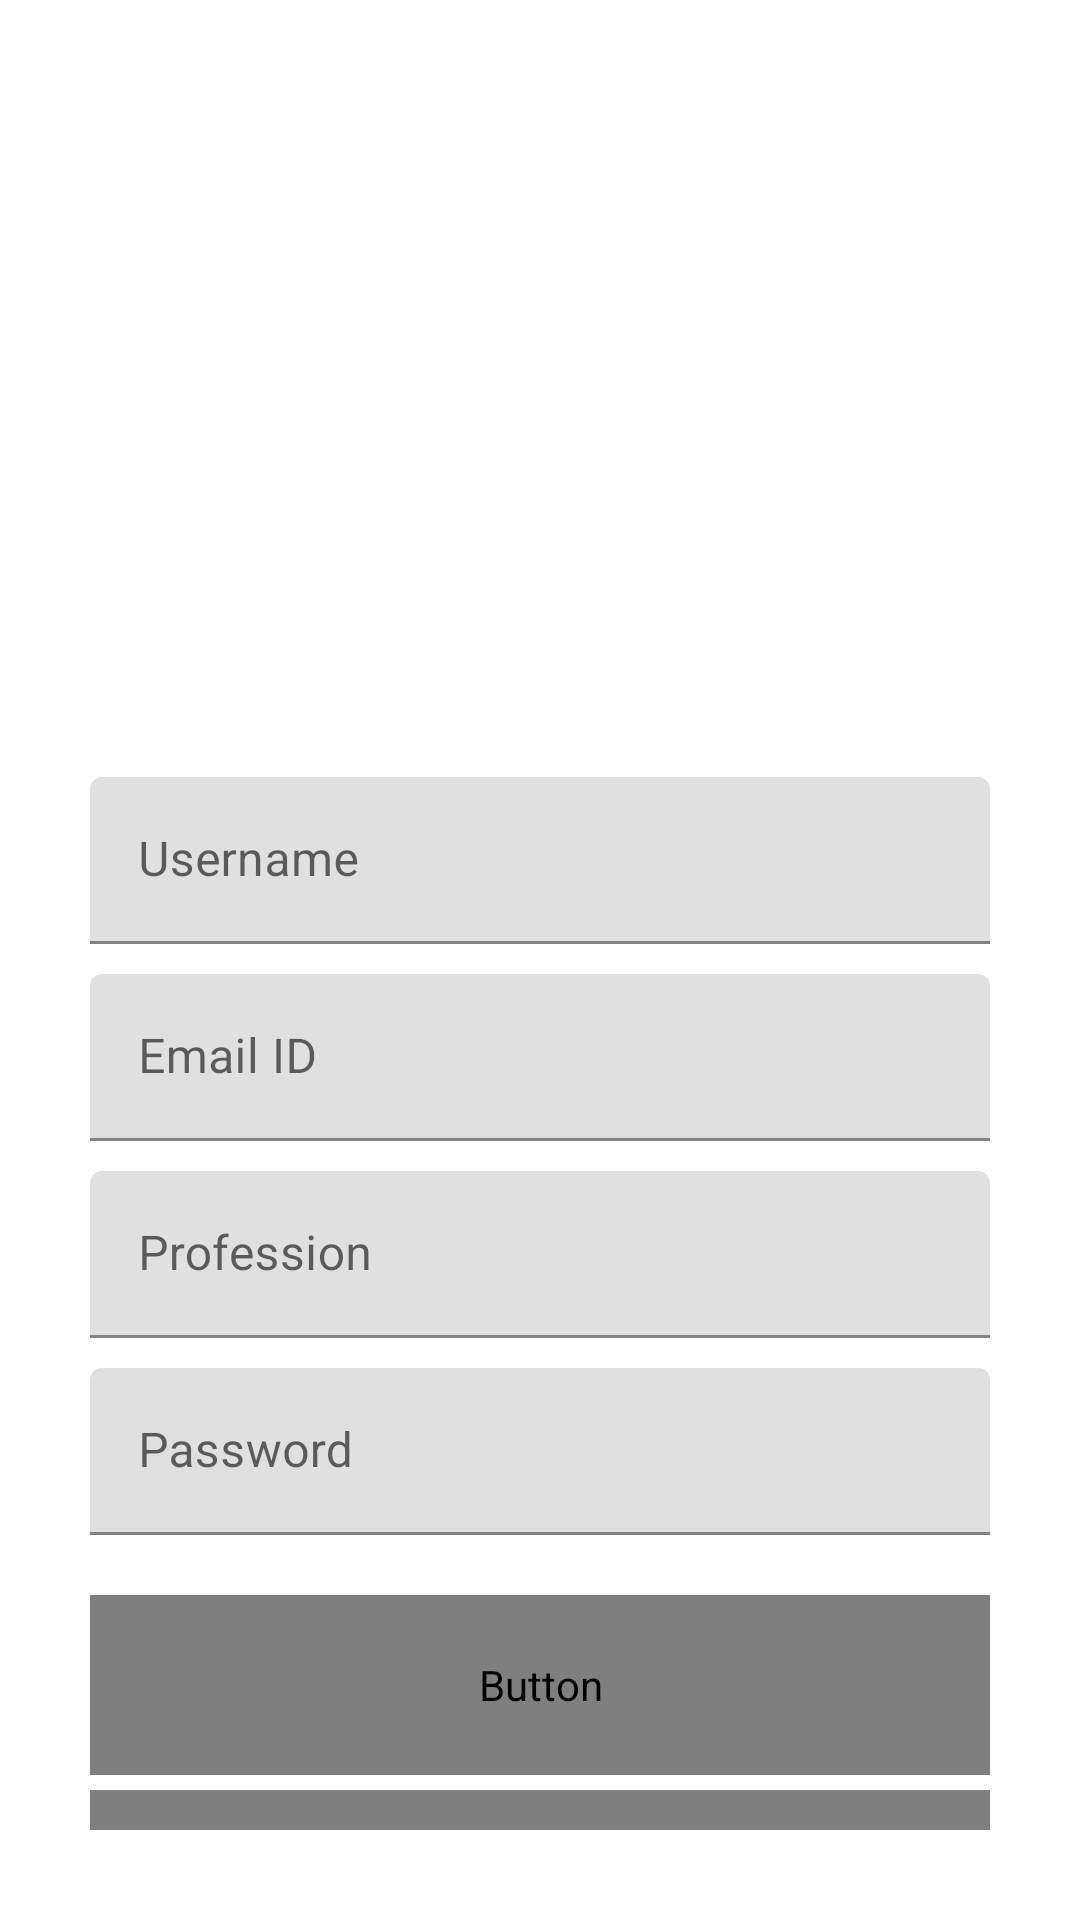

The Android layout XML behind this screen, and the referenced resources:
<!-- AndroidManifest.xml: application theme Theme.Reform2 -->
<!-- res/layout/activity_update_profile.xml -->
<?xml version="1.0" encoding="utf-8"?>
<LinearLayout xmlns:android="http://schemas.android.com/apk/res/android"
    xmlns:app="http://schemas.android.com/apk/res-auto"
    xmlns:tools="http://schemas.android.com/tools"
    android:layout_width="match_parent"
    android:layout_height="match_parent"
    android:orientation="vertical"
    tools:context=".UpdateProfile"
    android:padding="10dp">

    <RelativeLayout
        android:layout_width="match_parent"
        android:layout_height="199dp"
        android:background="#FFFFFF"
        android:padding="40dp">

        <ImageView
            android:id="@+id/profile_image"
            android:layout_width="150dp"
            android:layout_height="150dp"
            android:layout_centerVertical="true"
            android:src="@drawable/userprofile" />

        <TextView
            android:id="@+id/usernameLabel"
            android:layout_width="wrap_content"
            android:layout_height="wrap_content"
            android:layout_centerVertical="true"
            android:layout_marginLeft="30dp"
            android:layout_marginTop="30dp"
            android:layout_toRightOf="@+id/profile_image"
            android:fontFamily="sans-serif-smallcaps"
            android:textColor="#252020"
            android:textSize="30sp" />

    </RelativeLayout>

    <LinearLayout
        android:layout_width="match_parent"
        android:layout_height="wrap_content"
        android:layout_marginTop="30dp"
        android:orientation="vertical"
        android:padding="20dp">

        <com.google.android.material.textfield.TextInputLayout
            android:layout_width="match_parent"
            android:layout_height="wrap_content"
            android:layout_marginBottom="10dp"
            android:hint="Username">

            <com.google.android.material.textfield.TextInputEditText
                android:id="@+id/username_profile"
                android:layout_width="match_parent"
                android:layout_height="wrap_content"
                android:shadowColor="#FFFFFF" />


        </com.google.android.material.textfield.TextInputLayout>

        <com.google.android.material.textfield.TextInputLayout
            android:layout_width="match_parent"
            android:layout_height="wrap_content"
            android:layout_marginBottom="10dp"
            android:hint="Email ID">

            <com.google.android.material.textfield.TextInputEditText
                android:id="@+id/email_profile"
                android:layout_width="match_parent"
                android:layout_height="wrap_content" />


        </com.google.android.material.textfield.TextInputLayout>

        <com.google.android.material.textfield.TextInputLayout
            android:layout_width="match_parent"
            android:layout_height="wrap_content"
            android:layout_marginBottom="10dp"
            android:hint="Profession">

            <com.google.android.material.textfield.TextInputEditText
                android:id="@+id/profession_profile"
                android:layout_width="match_parent"
                android:layout_height="wrap_content" />


        </com.google.android.material.textfield.TextInputLayout>

        <com.google.android.material.textfield.TextInputLayout
            android:layout_width="match_parent"
            android:layout_height="wrap_content"
            android:layout_marginBottom="10dp"
            android:hint="Password">

            <com.google.android.material.textfield.TextInputEditText
                android:id="@+id/password_profile"
                android:layout_width="match_parent"
                android:layout_height="wrap_content" />


        </com.google.android.material.textfield.TextInputLayout>

        <Button
            android:id="@+id/update_btn"
            android:layout_width="match_parent"
            android:layout_height="60dp"
            android:fontFamily="@font/lato"
            android:layout_marginTop="10dp"
            app:backgroundTint="#7C36A8"
            android:text="Update" />

        <Button
            android:id="@+id/next_btn"
            android:layout_width="match_parent"
            android:layout_height="60dp"
            android:fontFamily="@font/lato"
            android:layout_marginTop="5dp"
            android:text="Next"
            app:backgroundTint="#EF6C00" />

    </LinearLayout>

</LinearLayout>
<!-- resources referenced by this layout -->
<resources>
  <style name="Theme.Reform2" parent="Theme.MaterialComponents.DayNight.NoActionBar">
          
          <item name="colorPrimary">@color/purple_500</item>
          <item name="colorPrimaryVariant">@color/purple_700</item>
          <item name="colorOnPrimary">@color/white</item>
          
          <item name="colorSecondary">@color/teal_200</item>
          <item name="colorSecondaryVariant">@color/teal_700</item>
          <item name="colorOnSecondary">@color/black</item>
          
          <item name="android:statusBarColor" tools:targetApi="l">?attr/colorPrimaryVariant</item>
          
      </style>
  <!-- not gathered from this repository: default colours our renderer supplied (Android Studio template values) -->
  <color name="purple_500">#FF6200EE</color>
  <color name="purple_700">#FF3700B3</color>
  <color name="teal_200">#FF03DAC5</color>
  <color name="teal_700">#FF018786</color>
  <color name="black">#FF000000</color>
  <color name="white">#FFFFFFFF</color>
</resources>
